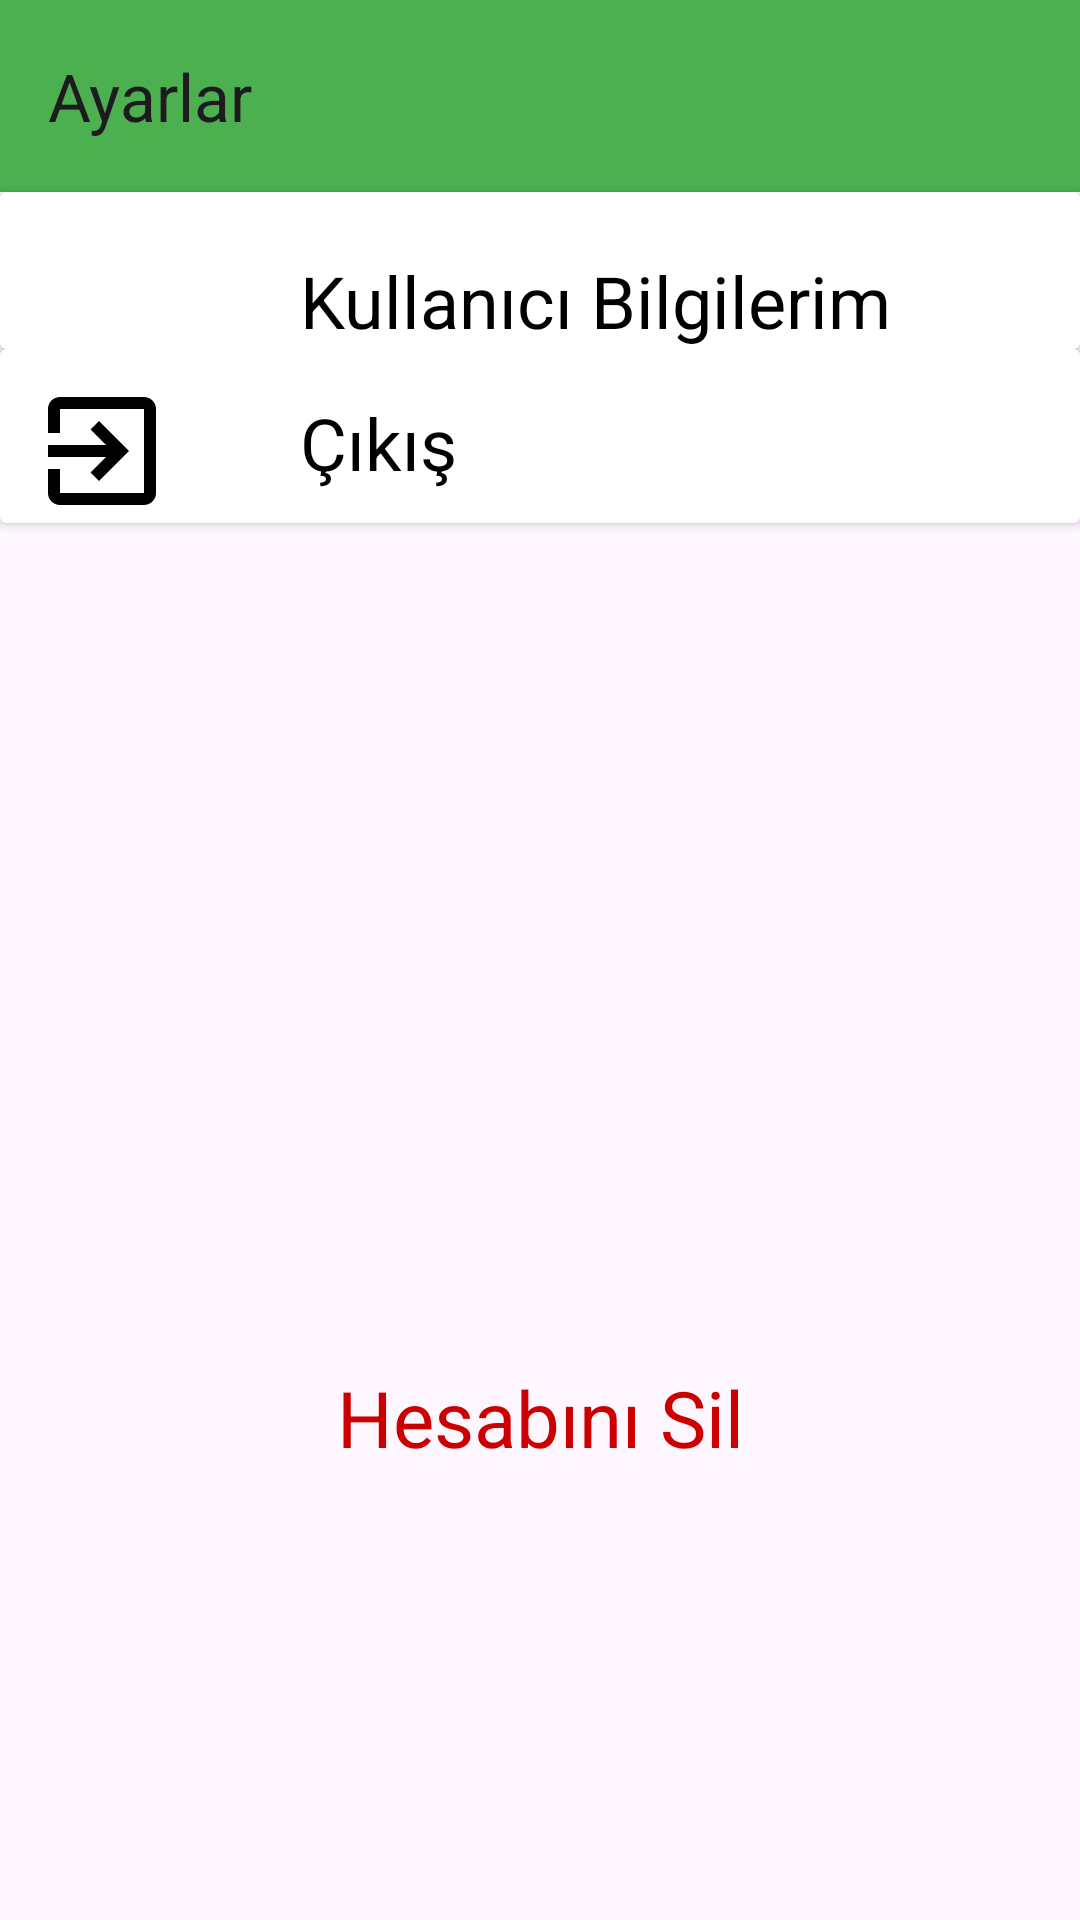

Write the Android layout XML for this screen, with the resource values it uses.
<!-- AndroidManifest.xml: application theme Theme.PatientApp -->
<!-- res/layout/fragment_doctor_settings.xml -->
<?xml version="1.0" encoding="utf-8"?>
<androidx.constraintlayout.widget.ConstraintLayout xmlns:android="http://schemas.android.com/apk/res/android"
    xmlns:app="http://schemas.android.com/apk/res-auto"
    xmlns:tools="http://schemas.android.com/tools"
    android:layout_width="match_parent"
    android:layout_height="match_parent"
    tools:context=".DoctorFragment.DoctorSettingsFragment">

    <androidx.appcompat.widget.Toolbar
        android:id="@+id/toolbarDoctorSettings"
        android:layout_width="0dp"
        android:layout_height="wrap_content"
        android:background="?attr/colorPrimary"
        android:minHeight="?attr/actionBarSize"
        android:theme="?attr/actionBarTheme"
        app:layout_constraintEnd_toEndOf="parent"
        app:layout_constraintStart_toStartOf="parent"
        app:layout_constraintTop_toTopOf="parent"
        app:title="Ayarlar" />

    <androidx.cardview.widget.CardView
        android:id="@+id/doctorPersonelInfocardView"
        android:layout_width="match_parent"
        android:layout_height="wrap_content"
        android:clickable="true"
        android:focusable="true"
        android:onClick="doctorPersonelInfoClick"
        app:layout_constraintTop_toBottomOf="@+id/toolbarDoctorSettings"
        tools:layout_editor_absoluteX="0dp">

        <ImageView
            android:id="@+id/imageView11"
            android:layout_width="wrap_content"
            android:layout_height="wrap_content"
            android:layout_marginStart="10dp"
            android:layout_marginTop="10dp"
            android:layout_marginBottom="10dp"
            app:srcCompat="@drawable/patient_person" />

        <TextView
            android:id="@+id/textView16"
            android:layout_width="wrap_content"
            android:layout_height="wrap_content"
            android:layout_marginStart="100dp"
            android:layout_marginTop="20dp"
            android:text="Kullanıcı Bilgilerim"
            android:textColor="@color/black"
            android:textSize="24sp" />
    </androidx.cardview.widget.CardView>

    <androidx.cardview.widget.CardView
        android:id="@+id/doctorSignOutcardView"
        android:layout_width="match_parent"
        android:layout_height="wrap_content"
        android:clickable="true"
        android:onClick="doctorSignOutClick"
        app:layout_constraintTop_toBottomOf="@+id/doctorPersonelInfocardView"
        tools:layout_editor_absoluteX="0dp">

        <ImageView
            android:id="@+id/imageView20"
            android:layout_width="wrap_content"
            android:layout_height="wrap_content"
            android:layout_marginStart="10dp"
            android:layout_marginTop="10dp"
            android:src="@drawable/patient_logout" />

        <TextView
            android:id="@+id/textView20"
            android:layout_width="wrap_content"
            android:layout_height="wrap_content"
            android:layout_marginStart="100dp"
            android:layout_marginTop="15dp"
            android:text="Çıkış"
            android:textColor="@color/black"
            android:textSize="24sp" />
    </androidx.cardview.widget.CardView>

    <TextView
        android:id="@+id/doctorDeleteAccountText"
        android:layout_width="wrap_content"
        android:layout_height="wrap_content"
        android:layout_marginBottom="150dp"
        android:text="Hesabını Sil"
        android:textColor="@android:color/holo_red_dark"
        android:textSize="26sp"
        android:visibility="visible"
        app:layout_constraintBottom_toBottomOf="parent"
        app:layout_constraintEnd_toEndOf="parent"
        app:layout_constraintStart_toStartOf="parent" />

</androidx.constraintlayout.widget.ConstraintLayout>
<!-- resources referenced by this layout -->
<resources>
  <color name="black">#FF000000</color>
  <!-- drawable patient_logout (drawable) -->
  <vector xmlns:android="http://schemas.android.com/apk/res/android" android:autoMirrored="true" android:height="48dp" android:tint="#000000" android:viewportHeight="24" android:viewportWidth="24" android:width="48dp">
        
      <path android:fillColor="@android:color/white" android:pathData="M10.09,15.59L11.5,17l5,-5 -5,-5 -1.41,1.41L12.67,11H3v2h9.67l-2.58,2.59zM19,3H5c-1.11,0 -2,0.9 -2,2v4h2V5h14v14H5v-4H3v4c0,1.1 0.89,2 2,2h14c1.1,0 2,-0.9 2,-2V5c0,-1.1 -0.9,-2 -2,-2z"/>
      
  </vector>
  <style name="Theme.PatientApp" parent="Base.Theme.PatientApp" />
  <style name="Base.Theme.PatientApp" parent="Theme.Material3.DayNight.NoActionBar">
          
          
          <item name="colorPrimary">@color/colorPrimary</item>
          <item name="colorPrimaryVariant">@color/colorPrimaryVariant</item>
  
  
  
          
           </style>
  <color name="colorPrimary">#4CAF50</color>
  <color name="colorPrimaryVariant">#000000</color>
</resources>
